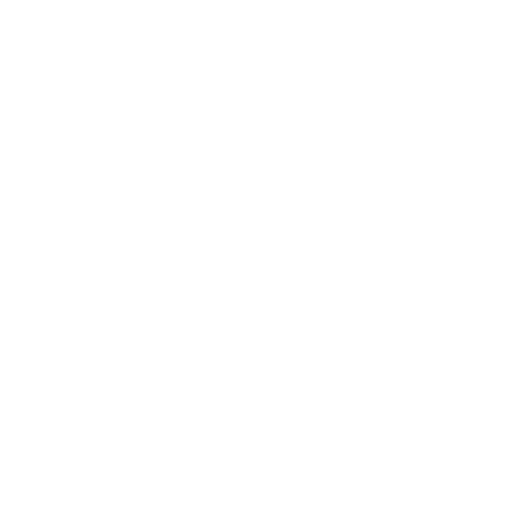
t = 0.00 s
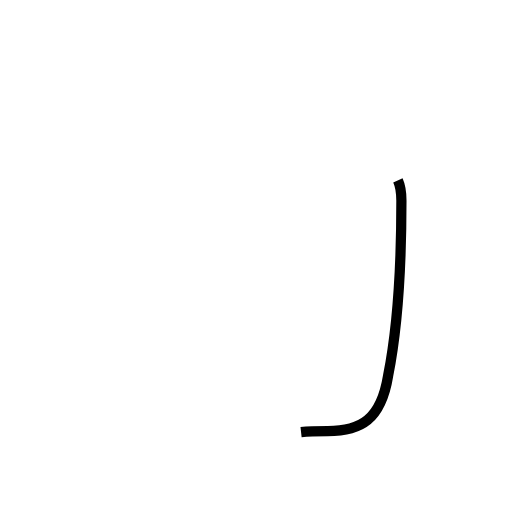
t = 0.92 s
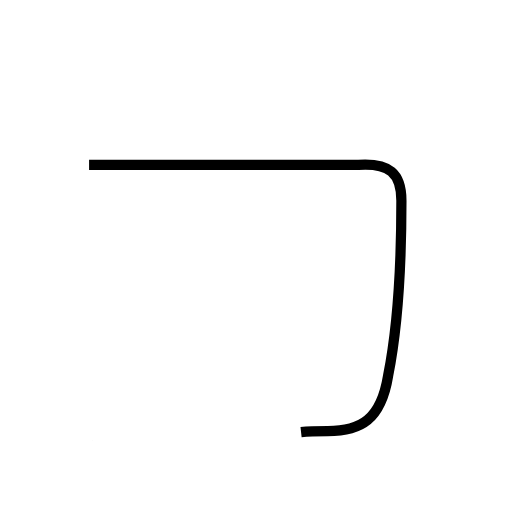
t = 1.85 s
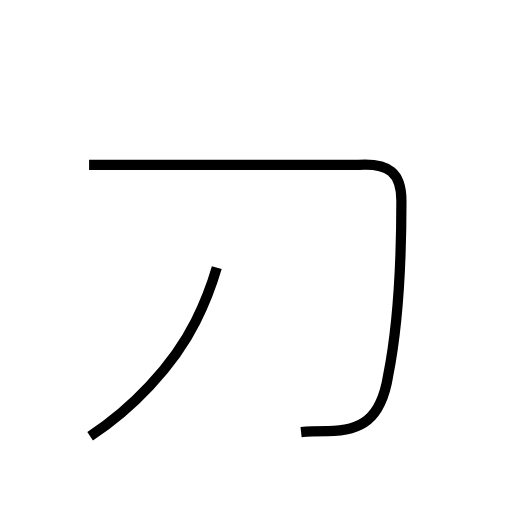
t = 2.48 s
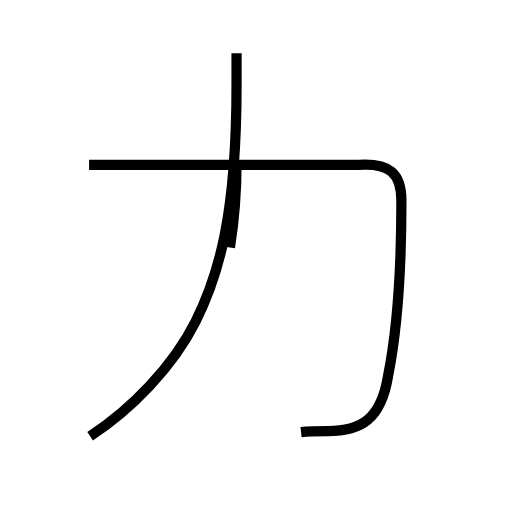
t = 3.36 s
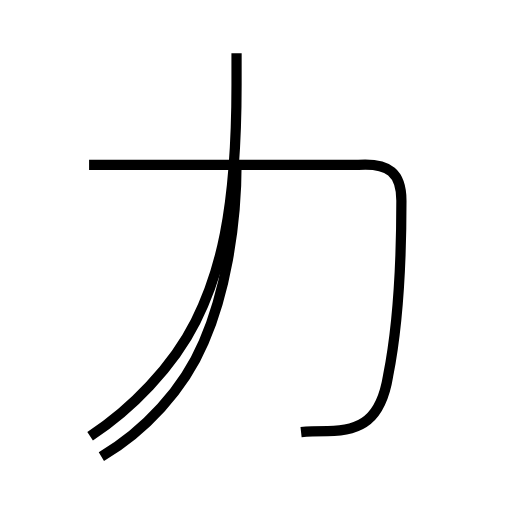
t = 4.11 s

The animated SVG that drew these frames (rendered in a browser with its animation timeline set to each time). Animation: 3 SMIL elements (animate=3); one cycle of 4.11 s.

<?xml version='1.0' encoding='utf-8'?>
<svg viewBox="0.0 -6.0 50.0 50.0" version="1.1" xmlns="http://www.w3.org/2000/svg"><rect x="-1000" y="-1000" width="2000" height="2000" stroke="white" fill="white" /><g style="fill:none;stroke:#000000;stroke-width:1"><path d="M 29.4 -1.8 C 30.3 -1.9 30.9 -1.9 32.0 -1.9 C 35.2 -1.9 37.2 -3.0 37.9 -7.3 C 38.8 -11.8 39.2 -18.4 39.2 -24.4 C 39.2 -27.1 38.0 -28.1 35.0 -27.9 L 8.7 -27.9 " transform="translate(0.0 38.0)" stroke-dasharray="61.531390722779776" stroke-dashoffset="61.531390722779776"><animate attributeName="stroke-dashoffset" from="61.531390722779776" to="0" dur="1.845941721683393s" begin="0s; anim_end.end" fill="freeze" id="anim0" /></path><path d="M 8.8 -1.4 C 12.8 -4.0 16.9 -8.2 19.1 -12.6 C 21.4 -17.2 23.1 -23.1 23.1 -35.7 L 23.1 -38.8 " transform="translate(0.0 38.0)" stroke-dasharray="42.14142892504377" stroke-dashoffset="42.14142892504377"><animate attributeName="stroke-dashoffset" from="42.14142892504377" to="0" dur="1.2642428677513131s" begin="anim0.end" fill="freeze" id="anim1" /></path><path d="M 23.1 -28.1 C 23.1 -21.6 21.9 -15.2 19.9 -10.6 C 17.9 -5.9 14.1 -1.9 9.9 0.6" transform="translate(0.0 38.0)" stroke-dasharray="33.16254646568528" stroke-dashoffset="33.16254646568528"><animate attributeName="stroke-dashoffset" from="33.16254646568528" to="0" dur="0.9948763939705584s" begin="anim1.end" fill="freeze" id="anim_end" /></path></g></svg>
